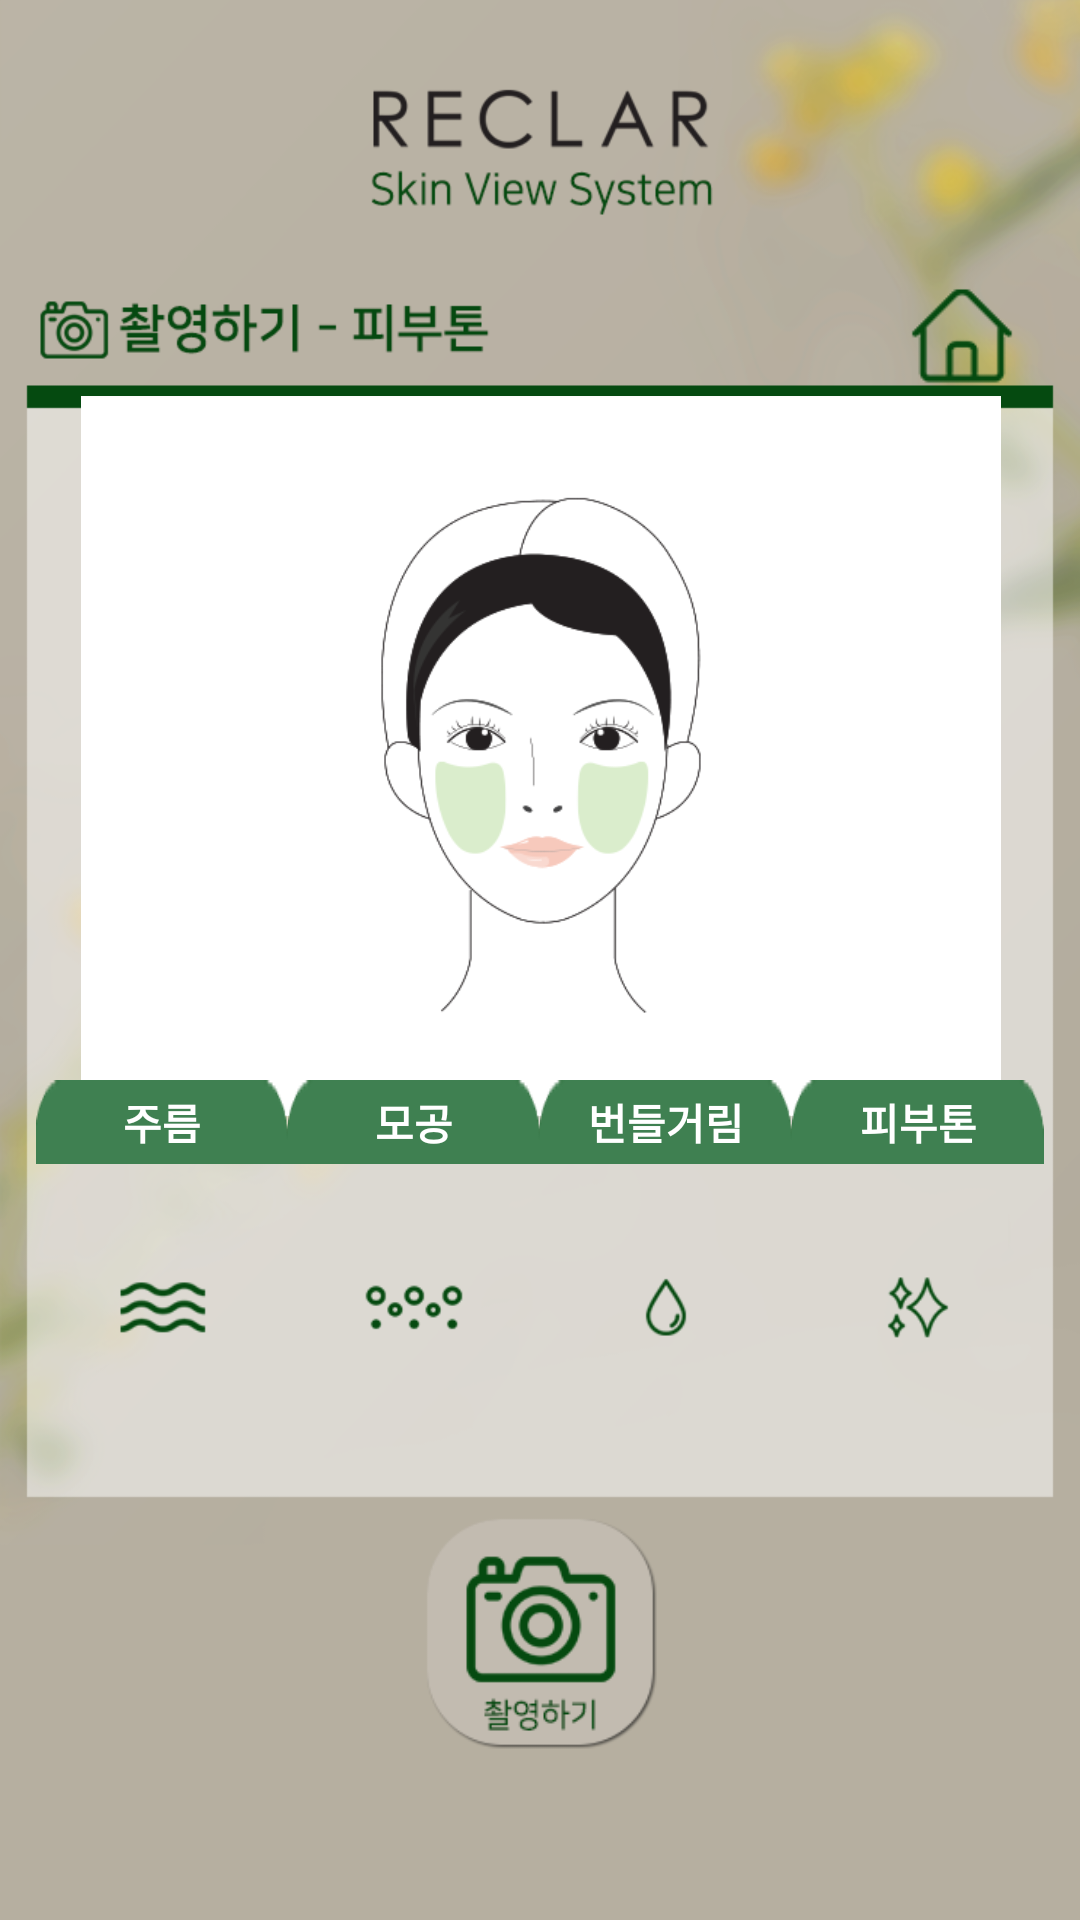

Android layout source for this screen:
<!-- AndroidManifest.xml: application theme Theme.Test1 -->
<!-- res/layout/activity_capture_tone.xml -->
<?xml version="1.0" encoding="utf-8"?>
<androidx.constraintlayout.widget.ConstraintLayout xmlns:android="http://schemas.android.com/apk/res/android"
    xmlns:app="http://schemas.android.com/apk/res-auto"
    xmlns:tools="http://schemas.android.com/tools"
    android:layout_width="match_parent"
    android:layout_height="match_parent"
    tools:context=".capture_tone"
    android:background="@drawable/cap_tone_background">
    <ImageButton
        android:id="@+id/home"
        android:layout_width="40dp"
        android:layout_height="40dp"
        android:src="@drawable/home_button"
        android:background="@android:color/transparent"
        android:scaleType="fitCenter"
        app:layout_constraintBottom_toBottomOf="parent"
        app:layout_constraintEnd_toEndOf="parent"
        app:layout_constraintStart_toStartOf="parent"
        app:layout_constraintTop_toTopOf="parent"
        app:layout_constraintVertical_bias="0.153"
        app:layout_constraintHorizontal_bias="0.94"/>
    <ImageView
        android:id="@+id/pic"
        android:layout_width="370dp"
        android:layout_height="240dp"
        app:layout_constraintBottom_toBottomOf="parent"
        app:layout_constraintEnd_toEndOf="parent"
        app:layout_constraintStart_toStartOf="parent"
        app:layout_constraintTop_toTopOf="parent"
        app:layout_constraintVertical_bias="0.33"
        android:src="@drawable/pic_pore_tone"/>

    <TextView
        android:id="@+id/w"
        android:layout_width="0dp"
        android:layout_height="wrap_content"
        android:layout_marginStart="12dp"
        android:background="@drawable/bar1"
        android:gravity="center"
        android:text="주름"
        android:textColor="@android:color/white"
        android:textStyle="bold"
        app:layout_constraintBottom_toBottomOf="parent"
        app:layout_constraintEnd_toStartOf="@+id/p"
        app:layout_constraintStart_toStartOf="parent"
        app:layout_constraintTop_toTopOf="parent"
        app:layout_constraintVertical_bias="0.588"
        app:layout_constraintVertical_weight="1" />

    <TextView
        android:id="@+id/p"
        android:layout_width="0dp"
        android:layout_height="wrap_content"
        android:background="@drawable/bar1"
        android:gravity="center"
        android:text="모공"
        android:textColor="@android:color/white"
        android:textStyle="bold"
        app:layout_constraintBottom_toBottomOf="parent"
        app:layout_constraintEnd_toStartOf="@+id/o"
        app:layout_constraintStart_toEndOf="@+id/w"
        app:layout_constraintTop_toTopOf="parent"
        app:layout_constraintVertical_bias="0.588" />

    <TextView
        android:id="@+id/o"
        android:layout_width="0dp"
        android:layout_height="wrap_content"
        android:background="@drawable/bar1"
        android:gravity="center"
        android:text="번들거림"
        android:textColor="@android:color/white"
        android:textStyle="bold"
        app:layout_constraintBottom_toBottomOf="parent"
        app:layout_constraintEnd_toStartOf="@+id/t"
        app:layout_constraintStart_toEndOf="@+id/p"
        app:layout_constraintTop_toTopOf="parent"
        app:layout_constraintVertical_bias="0.588" />

    <TextView
        android:id="@+id/t"
        android:layout_width="0dp"
        android:layout_height="wrap_content"
        android:layout_marginEnd="12dp"
        android:background="@drawable/bar1"
        android:gravity="center"
        android:text="피부톤"
        android:textColor="@android:color/white"
        android:textStyle="bold"
        app:layout_constraintBottom_toBottomOf="parent"
        app:layout_constraintEnd_toEndOf="parent"
        app:layout_constraintHorizontal_bias="0.4"
        app:layout_constraintStart_toEndOf="@+id/o"
        app:layout_constraintTop_toTopOf="parent"
        app:layout_constraintVertical_bias="0.588" />

    <ImageView
        android:id="@+id/img1"
        android:layout_width="0dp"
        android:layout_height="95dp"
        android:layout_marginStart="12dp"
        android:scaleType="fitCenter"
        android:src="@drawable/icon_wrinkle"
        app:layout_constraintBottom_toBottomOf="parent"
        app:layout_constraintEnd_toStartOf="@+id/img2"
        app:layout_constraintStart_toStartOf="parent"
        app:layout_constraintTop_toBottomOf="@+id/w"
        app:layout_constraintVertical_bias="0" />

    <ImageView
        android:id="@+id/img2"
        android:layout_width="0dp"
        android:layout_height="95dp"
        android:scaleType="fitCenter"
        android:src="@drawable/icon_pore"
        app:layout_constraintBottom_toBottomOf="parent"
        app:layout_constraintEnd_toStartOf="@+id/img3"
        app:layout_constraintStart_toEndOf="@+id/img1"
        app:layout_constraintTop_toBottomOf="@+id/p"
        app:layout_constraintVertical_bias="0.0" />

    <ImageView
        android:id="@+id/img3"
        android:layout_width="0dp"
        android:layout_height="95dp"
        android:scaleType="fitCenter"
        android:src="@drawable/icon_oily"
        app:layout_constraintBottom_toBottomOf="parent"
        app:layout_constraintEnd_toStartOf="@+id/img4"
        app:layout_constraintStart_toEndOf="@+id/img2"
        app:layout_constraintTop_toBottomOf="@+id/o"
        app:layout_constraintVertical_bias="0.0" />

    <ImageView
        android:id="@+id/img4"
        android:layout_width="0dp"
        android:layout_height="95dp"
        android:layout_marginEnd="12dp"
        android:scaleType="fitCenter"
        android:src="@drawable/icon_tone"
        app:layout_constraintBottom_toBottomOf="parent"
        app:layout_constraintEnd_toEndOf="parent"
        app:layout_constraintStart_toEndOf="@+id/img3"
        app:layout_constraintTop_toBottomOf="@+id/t"
        app:layout_constraintVertical_bias="0.0" />

    <ImageButton
        android:id="@+id/take_picture"
        android:layout_width="80dp"
        android:layout_height="80dp"
        android:background="@android:color/transparent"
        android:scaleType="fitCenter"
        android:src="@drawable/capture_on_off"
        app:layout_constraintHorizontal_bias="0.5"
        app:layout_constraintVertical_bias="0.9"
        app:layout_constraintBottom_toBottomOf="parent"
        app:layout_constraintLeft_toLeftOf="parent"
        app:layout_constraintRight_toRightOf="parent"
        app:layout_constraintTop_toTopOf="parent" />




</androidx.constraintlayout.widget.ConstraintLayout>
<!-- resources referenced by this layout -->
<resources>
  <!-- drawable bar1: png bitmap (drawable-v24, 1575 bytes) -->
  <!-- drawable cap_tone_background: png bitmap (drawable-v24, 112846 bytes) -->
  <!-- drawable capture_on_off (drawable-v24) -->
  <?xml version="1.0" encoding="utf-8"?>
  
  <selector xmlns:android="http://schemas.android.com/apk/res/android">
      <item android:state_pressed="false"
          android:drawable="@drawable/photo_button_off"/>
      <item android:state_pressed="true"
          android:drawable="@drawable/photo_button_on"/>
  </selector>
  <!-- drawable home_button: png bitmap (drawable-v24, 1706 bytes) -->
  <!-- drawable icon_oily: png bitmap (drawable-v24, 2128 bytes) -->
  <!-- drawable icon_pore: png bitmap (drawable-v24, 2083 bytes) -->
  <!-- drawable icon_tone: png bitmap (drawable-v24, 2567 bytes) -->
  <!-- drawable icon_wrinkle: png bitmap (drawable-v24, 2832 bytes) -->
  <!-- drawable pic_pore_tone: png bitmap (drawable-v24, 25096 bytes) -->
  <style name="Theme.Test1" parent="Theme.AppCompat.DayNight.DarkActionBar">
          
          <item name="colorPrimary">@color/purple_500</item>
          <item name="colorPrimaryVariant">@color/purple_700</item>
          <item name="colorOnPrimary">@color/white</item>
          
          <item name="colorSecondary">@color/teal_200</item>
          <item name="colorSecondaryVariant">@color/teal_700</item>
          <item name="colorOnSecondary">@color/black</item>
          
          <item name="android:statusBarColor" tools:targetApi="l">?attr/colorPrimaryVariant</item>
          
          <item name="windowNoTitle">true</item>
          <item name="android:windowFullscreen">true</item>
      </style>
  <!-- drawable photo_button_off: png bitmap (drawable-v24, 8879 bytes) -->
  <!-- drawable photo_button_on: png bitmap (drawable-v24, 10474 bytes) -->
  <color name="purple_500">#FF6200EE</color>
  <color name="purple_700">#FF3700B3</color>
  <color name="white">#FFFFFFFF</color>
  <color name="teal_200">#FF03DAC5</color>
  <color name="teal_700">#FF018786</color>
  <color name="black">#FF000000</color>
</resources>
